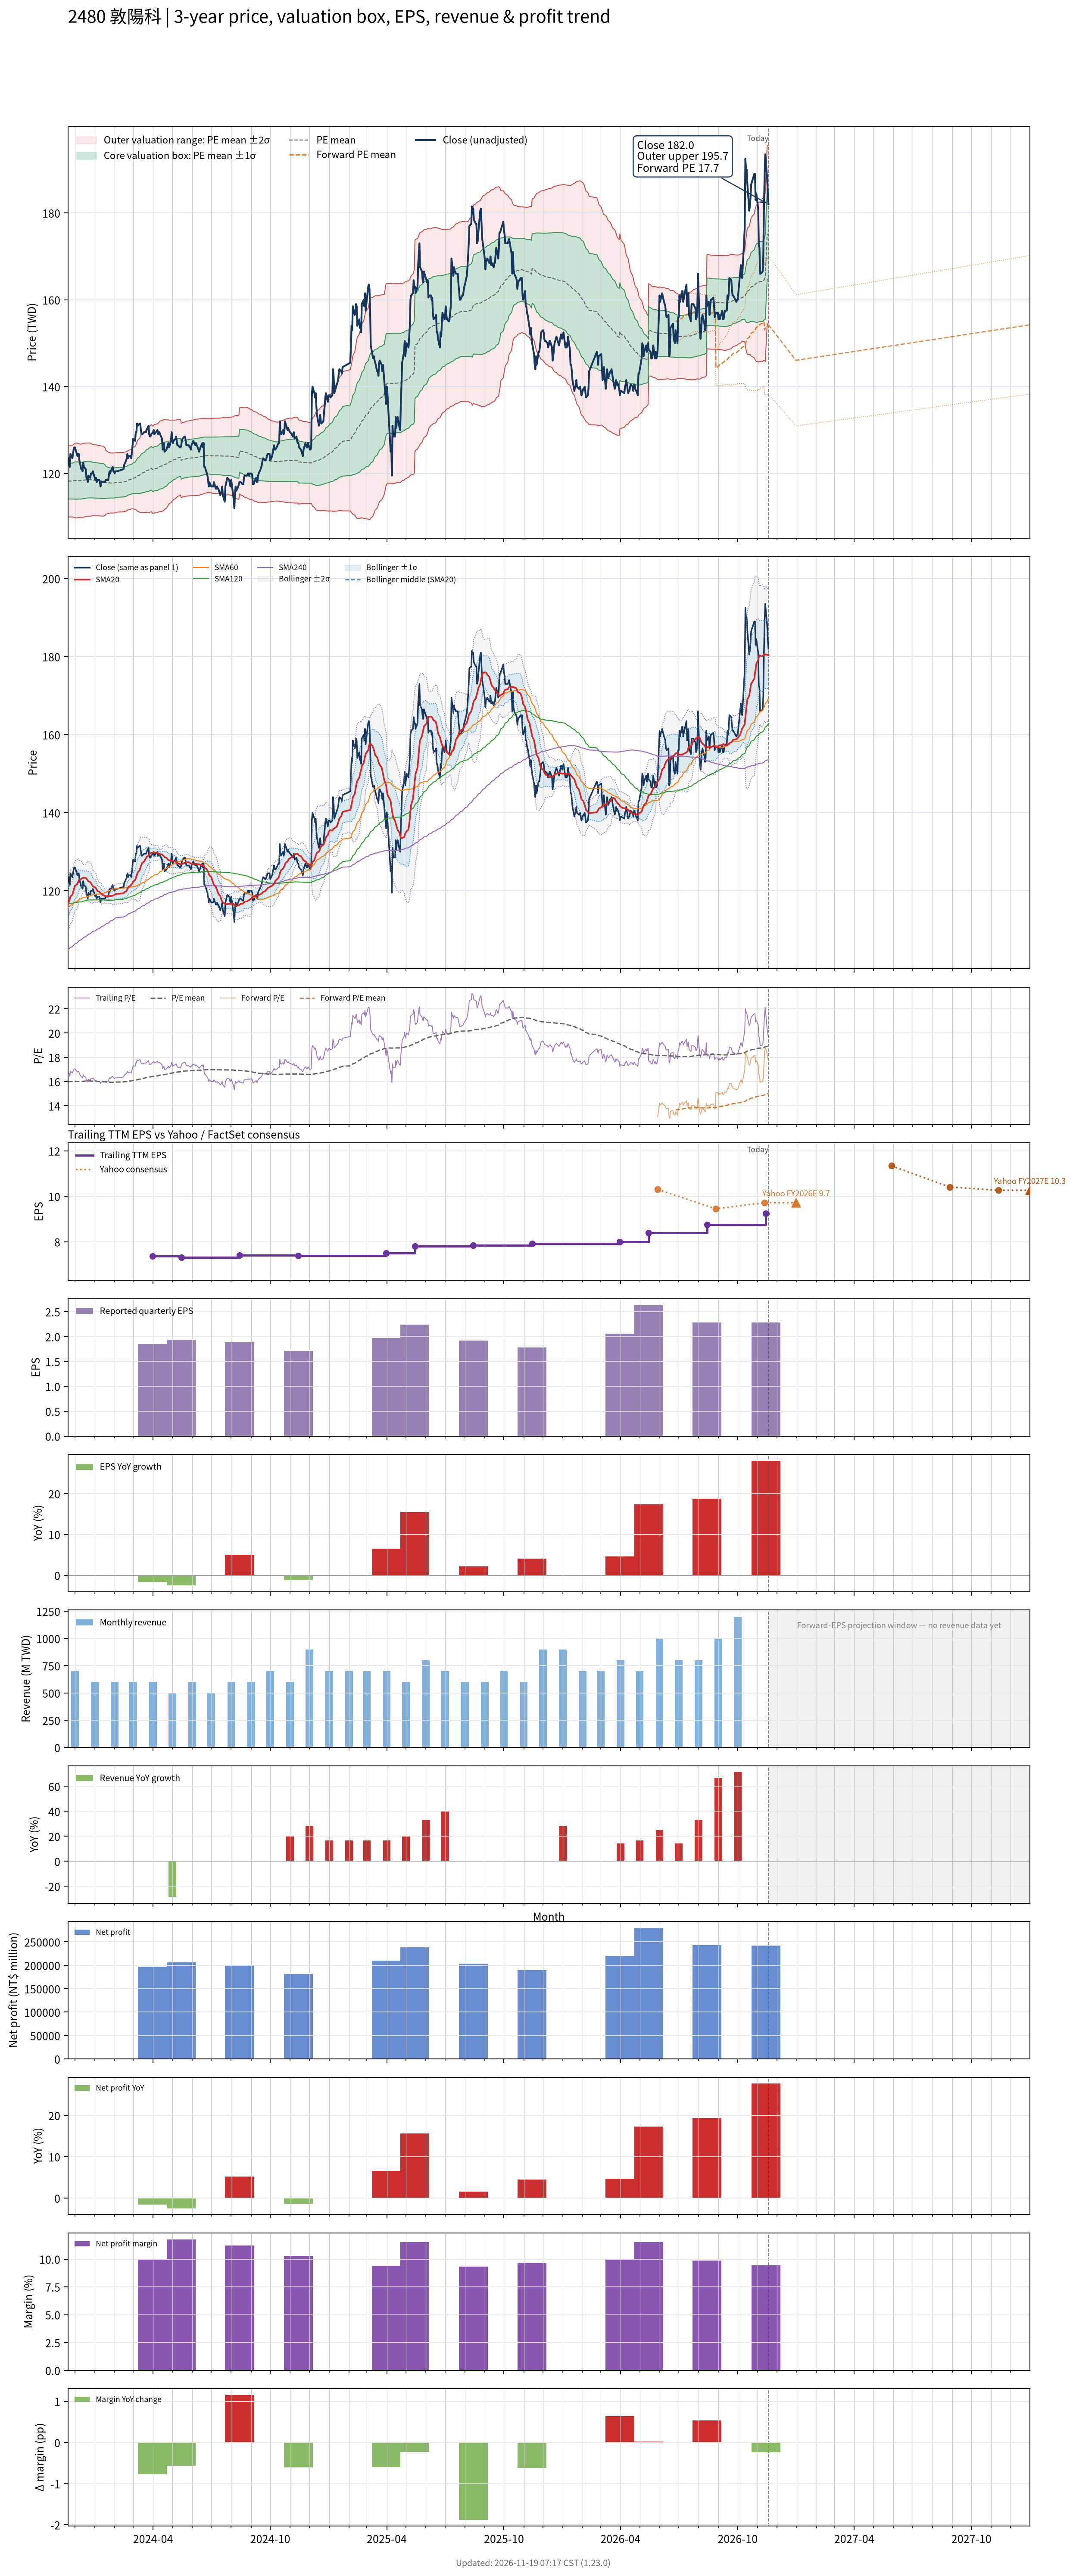

Source data for this figure (header and first rows):
# chart-version: skill-stock-dynamic-val…
date, close, available_date, period_end, eps, ttm_eps, pe, pe_mean, pe_std, price_m2, price_m1, price_mean, price_p1, price_p2, as_of_date, forward_eps, forward_pe, forward_pe_mean, forward_pe_std, forward_price_m2, forward_price_m1, forward_price_mean, forward_price_p1, forward_price_p2
2023-11-20, 122, 2023-11-14, 2023-09-30, 1.73, 7.39, 16.51, 16, 0.5575, 110, 114.1, 118.2, 122.4, 126.5, , , , , , , , , , 
2023-11-21, 123.5, 2023-11-14, 2023-09-30, 1.73, 7.39, 16.71, 16, 0.5601, 110, 114.1, 118.3, 122.4, 126.5, , , , , , , , , , 
2023-11-22, 123.5, 2023-11-14, 2023-09-30, 1.73, 7.39, 16.71, 16, 0.5603, 110, 114.1, 118.3, 122.4, 126.5, , , , , , , , , , 
2023-11-23, 121.5, 2023-11-14, 2023-09-30, 1.73, 7.39, 16.44, 16, 0.5566, 110, 114.1, 118.2, 122.3, 126.5, , , , , , , , , , 
2023-11-24, 124.5, 2023-11-14, 2023-09-30, 1.73, 7.39, 16.85, 16, 0.5591, 110, 114.1, 118.3, 122.4, 126.5, , , , , , , , , , 
2023-11-27, 123.5, 2023-11-14, 2023-09-30, 1.73, 7.39, 16.71, 16, 0.5593, 110, 114.1, 118.3, 122.4, 126.5, , , , , , , , , , 
2023-11-28, 124.5, 2023-11-14, 2023-09-30, 1.73, 7.39, 16.85, 16, 0.5624, 110, 114.1, 118.3, 122.4, 126.6, , , , , , , , , , 
2023-11-29, 125.5, 2023-11-14, 2023-09-30, 1.73, 7.39, 16.98, 16.01, 0.5687, 109.9, 114.1, 118.3, 122.5, 126.7, , , , , , , , , , 
2023-11-30, 126, 2023-11-14, 2023-09-30, 1.73, 7.39, 17.05, 16.01, 0.575, 109.8, 114.1, 118.3, 122.6, 126.8, , , , , , , , , , 
2023-12-01, 126, 2023-11-14, 2023-09-30, 1.73, 7.39, 17.05, 16.02, 0.5812, 109.8, 114.1, 118.4, 122.7, 127, , , , , , , , , , 
2023-12-04, 124.5, 2023-11-14, 2023-09-30, 1.73, 7.39, 16.85, 16.02, 0.5829, 109.8, 114.1, 118.4, 122.7, 127, , , , , , , , , , 
2023-12-05, 124, 2023-11-14, 2023-09-30, 1.73, 7.39, 16.78, 16.02, 0.5831, 109.8, 114.1, 118.4, 122.7, 127, , , , , , , , , , 
2023-12-06, 124.5, 2023-11-14, 2023-09-30, 1.73, 7.39, 16.85, 16.02, 0.5795, 109.8, 114.1, 118.4, 122.7, 126.9, , , , , , , , , , 
2023-12-07, 124.5, 2023-11-14, 2023-09-30, 1.73, 7.39, 16.85, 16.01, 0.5722, 109.9, 114.1, 118.3, 122.6, 126.8, , , , , , , , , , 
2023-12-08, 123, 2023-11-14, 2023-09-30, 1.73, 7.39, 16.64, 16.01, 0.5717, 109.9, 114.1, 118.3, 122.6, 126.8, , , , , , , , , , 
2023-12-11, 121, 2023-11-14, 2023-09-30, 1.73, 7.39, 16.37, 16.01, 0.5706, 109.9, 114.1, 118.3, 122.5, 126.8, , , , , , , , , , 
2023-12-12, 121, 2023-11-14, 2023-09-30, 1.73, 7.39, 16.37, 16.02, 0.5715, 109.9, 114.1, 118.4, 122.6, 126.8, , , , , , , , , , 
2023-12-13, 120.5, 2023-11-14, 2023-09-30, 1.73, 7.39, 16.31, 16.02, 0.5717, 109.9, 114.2, 118.4, 122.6, 126.8, , , , , , , , , , 
2023-12-14, 122.5, 2023-11-14, 2023-09-30, 1.73, 7.39, 16.58, 16.02, 0.574, 109.9, 114.2, 118.4, 122.7, 126.9, , , , , , , , , , 
2023-12-15, 121.5, 2023-11-14, 2023-09-30, 1.73, 7.39, 16.44, 16.03, 0.5745, 110, 114.2, 118.5, 122.7, 127, , , , , , , , , , 
2023-12-18, 121, 2023-11-14, 2023-09-30, 1.73, 7.39, 16.37, 16.04, 0.5728, 110.1, 114.3, 118.5, 122.8, 127, , , , , , , , , , 
2023-12-19, 119, 2023-11-14, 2023-09-30, 1.73, 7.39, 16.1, 16.04, 0.5712, 110.1, 114.3, 118.6, 122.8, 127, , , , , , , , , , 
2023-12-20, 119, 2023-11-14, 2023-09-30, 1.73, 7.39, 16.1, 16.04, 0.5711, 110.1, 114.3, 118.6, 122.8, 127, , , , , , , , , , 
2023-12-21, 118, 2023-11-14, 2023-09-30, 1.73, 7.39, 15.97, 16.05, 0.5709, 110.1, 114.4, 118.6, 122.8, 127, , , , , , , , , , 
2023-12-22, 119.5, 2023-11-14, 2023-09-30, 1.73, 7.39, 16.17, 16.05, 0.5705, 110.2, 114.4, 118.6, 122.8, 127, , , , , , , , , , 
2023-12-25, 119, 2023-11-14, 2023-09-30, 1.73, 7.39, 16.1, 16.05, 0.5704, 110.2, 114.4, 118.6, 122.8, 127, , , , , , , , , , 
2023-12-26, 120, 2023-11-14, 2023-09-30, 1.73, 7.39, 16.24, 16.04, 0.5653, 110.2, 114.4, 118.6, 122.7, 126.9, , , , , , , , , , 
2023-12-27, 120, 2023-11-14, 2023-09-30, 1.73, 7.39, 16.24, 16.04, 0.5617, 110.2, 114.4, 118.5, 122.7, 126.8, , , , , , , , , , 
2023-12-28, 120, 2023-11-14, 2023-09-30, 1.73, 7.39, 16.24, 16.03, 0.5564, 110.3, 114.4, 118.5, 122.6, 126.7, , , , , , , , , , 
2023-12-29, 120.5, 2023-11-14, 2023-09-30, 1.73, 7.39, 16.31, 16.03, 0.5562, 110.3, 114.4, 118.5, 122.6, 126.7, , , , , , , , , , 
2024-01-02, 118.5, 2023-11-14, 2023-09-30, 1.73, 7.39, 16.04, 16.03, 0.5551, 110.2, 114.4, 118.5, 122.6, 126.7, , , , , , , , , , 
2024-01-03, 119, 2023-11-14, 2023-09-30, 1.73, 7.39, 16.1, 16.03, 0.5541, 110.2, 114.3, 118.4, 122.5, 126.6, , , , , , , , , , 
2024-01-04, 118, 2023-11-14, 2023-09-30, 1.73, 7.39, 15.97, 16.02, 0.5529, 110.2, 114.3, 118.4, 122.5, 126.6, , , , , , , , , , 
2024-01-05, 118.5, 2023-11-14, 2023-09-30, 1.73, 7.39, 16.04, 16.02, 0.5495, 110.2, 114.3, 118.4, 122.4, 126.5, , , , , , , , , , 
2024-01-08, 118.5, 2023-11-14, 2023-09-30, 1.73, 7.39, 16.04, 16.01, 0.5479, 110.2, 114.3, 118.3, 122.4, 126.4, , , , , , , , , , 
2024-01-09, 118, 2023-11-14, 2023-09-30, 1.73, 7.39, 15.97, 16.01, 0.5471, 110.2, 114.3, 118.3, 122.4, 126.4, , , , , , , , , , 
2024-01-10, 117, 2023-11-14, 2023-09-30, 1.73, 7.39, 15.83, 16.01, 0.547, 110.2, 114.3, 118.3, 122.3, 126.4, , , , , , , , , , 
2024-01-11, 118, 2023-11-14, 2023-09-30, 1.73, 7.39, 15.97, 16.01, 0.5467, 110.2, 114.2, 118.3, 122.3, 126.4, , , , , , , , , , 
2024-01-12, 118, 2023-11-14, 2023-09-30, 1.73, 7.39, 15.97, 16, 0.545, 110.2, 114.2, 118.2, 122.3, 126.3, , , , , , , , , , 
2024-01-15, 118, 2023-11-14, 2023-09-30, 1.73, 7.39, 15.97, 16, 0.5444, 110.2, 114.2, 118.2, 122.3, 126.3, , , , , , , , , , 
2024-01-16, 118, 2023-11-14, 2023-09-30, 1.73, 7.39, 15.97, 15.99, 0.5322, 110.3, 114.2, 118.2, 122.1, 126, , , , , , , , , , 
2024-01-17, 118, 2023-11-14, 2023-09-30, 1.73, 7.39, 15.97, 15.98, 0.529, 110.3, 114.2, 118.1, 122, 125.9, , , , , , , , , , 
2024-01-18, 118.5, 2023-11-14, 2023-09-30, 1.73, 7.39, 16.04, 15.97, 0.4996, 110.6, 114.3, 118, 121.7, 125.4, , , , , , , , , , 
2024-01-19, 118.5, 2023-11-14, 2023-09-30, 1.73, 7.39, 16.04, 15.96, 0.4933, 110.7, 114.3, 117.9, 121.6, 125.2, , , , , , , , , , 
2024-01-22, 118.5, 2023-11-14, 2023-09-30, 1.73, 7.39, 16.04, 15.95, 0.4789, 110.8, 114.3, 117.9, 121.4, 125, , , , , , , , , , 
2024-01-23, 119.5, 2023-11-14, 2023-09-30, 1.73, 7.39, 16.17, 15.94, 0.4725, 110.8, 114.3, 117.8, 121.3, 124.8, , , , , , , , , , 
2024-01-24, 120.5, 2023-11-14, 2023-09-30, 1.73, 7.39, 16.31, 15.95, 0.4731, 110.8, 114.3, 117.8, 121.3, 124.8, , , , , , , , , , 
2024-01-25, 120, 2023-11-14, 2023-09-30, 1.73, 7.39, 16.24, 15.94, 0.4713, 110.9, 114.3, 117.8, 121.3, 124.8, , , , , , , , , , 
2024-01-26, 120.5, 2023-11-14, 2023-09-30, 1.73, 7.39, 16.31, 15.94, 0.4675, 110.9, 114.3, 117.8, 121.3, 124.7, , , , , , , , , , 
2024-01-29, 121.5, 2023-11-14, 2023-09-30, 1.73, 7.39, 16.44, 15.94, 0.4683, 110.9, 114.3, 117.8, 121.3, 124.7, , , , , , , , , , 
2024-01-30, 120.5, 2023-11-14, 2023-09-30, 1.73, 7.39, 16.31, 15.94, 0.4668, 110.9, 114.3, 117.8, 121.2, 124.7, , , , , , , , , , 
2024-01-31, 120.5, 2023-11-14, 2023-09-30, 1.73, 7.39, 16.31, 15.94, 0.468, 110.9, 114.4, 117.8, 121.3, 124.7, , , , , , , , , , 
2024-02-01, 120, 2023-11-14, 2023-09-30, 1.73, 7.39, 16.24, 15.94, 0.4688, 110.9, 114.4, 117.8, 121.3, 124.8, , , , , , , , , , 
2024-02-02, 120.5, 2023-11-14, 2023-09-30, 1.73, 7.39, 16.31, 15.95, 0.4657, 111, 114.5, 117.9, 121.3, 124.8, , , , , , , , , , 
2024-02-05, 120.5, 2023-11-14, 2023-09-30, 1.73, 7.39, 16.31, 15.96, 0.464, 111.1, 114.5, 118, 121.4, 124.8, , , , , , , , , , 
2024-02-15, 121, 2023-11-14, 2023-09-30, 1.73, 7.39, 16.37, 15.97, 0.4619, 111.2, 114.6, 118, 121.4, 124.8, , , , , , , , , , 
2024-02-16, 122, 2023-11-14, 2023-09-30, 1.73, 7.39, 16.51, 15.98, 0.4627, 111.2, 114.7, 118.1, 121.5, 124.9, , , , , , , , , , 
2024-02-19, 123, 2023-11-14, 2023-09-30, 1.73, 7.39, 16.64, 15.99, 0.4629, 111.3, 114.7, 118.2, 121.6, 125, , , , , , , , , , 
2024-02-20, 123.5, 2023-11-14, 2023-09-30, 1.73, 7.39, 16.71, 16, 0.4618, 111.4, 114.8, 118.2, 121.7, 125.1, , , , , , , , , , 
... 667 more rows
